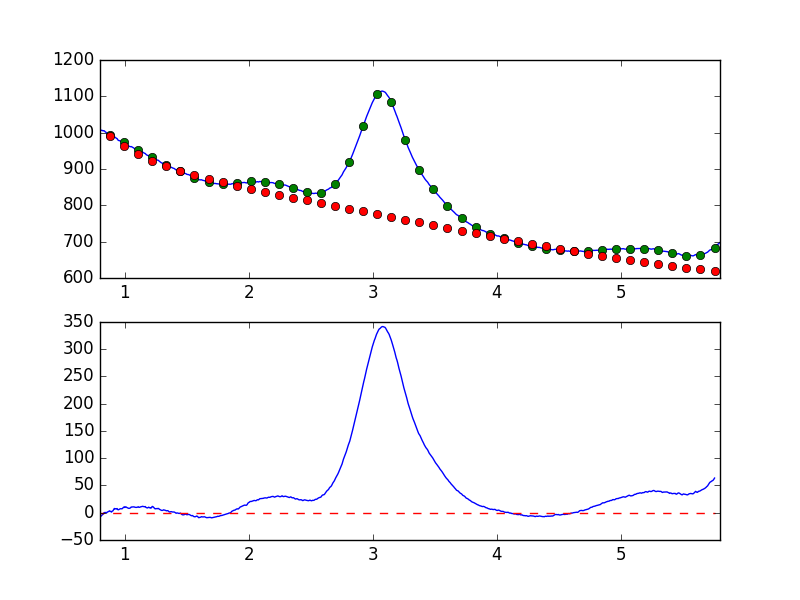

The file beside this chart, header and first rows:
7.681951752392544019e-01, -8.289076041897033065e+00
7.738631750302433776e-01, -7.391726747624034033e+00
7.795311748212323533e-01, -5.765857612398122001e+00
7.851991746122213289e-01, -6.249305229908372894e+00
7.908671744032103046e-01, -5.653600041499544204e+00
7.965351741941992803e-01, -4.795582547111280292e+00
8.022031739851883669e-01, -6.604214828713452334e+00
8.078711737761772316e-01, -6.388646956557522572e+00
8.135391735671662072e-01, -5.063436715739385363e+00
8.192071733581552939e-01, -3.444936324947434514e+00
8.248751731491442696e-01, -3.014170854433473323e+00
8.305431729401332452e-01, -4.502244564805550908e-01
8.362111727311222209e-01, 4.555140291290626919e-01
8.418791725221110855e-01, -1.195942373875595877e-01
8.475471723131001722e-01, 6.328543846549337104e-01
8.532151721040891479e-01, -2.398448624938964713e-01
8.588831718950781235e-01, 1.018404532944714447e+00
8.645511716860672102e-01, 1.865725449938167912e+00
8.702191714770560749e-01, 2.263597701047842747e+00
8.758871712680450505e-01, 3.463601196490117218e+00
8.815551710590340262e-01, 2.304962330858415953e+00
8.872231708500230019e-01, 2.587410561444812629e+00
8.928911706410120885e-01, 1.155324315097232102e+00
8.985591704320010642e-01, 2.915696897769976204e+00
9.042271702229900399e-01, 3.399178841980528887e+00
9.098951700139790155e-01, 5.620185328682623549e+00
9.155631698049678802e-01, 7.794974800550789951e+00
9.212311695959569668e-01, 7.013890172913193055e+00
9.268991693869459425e-01, 7.408534126725385249e+00
9.325671691779349182e-01, 6.922765202316895738e+00
9.382351689689240049e-01, 7.640883834547935294e+00
9.439031687599129805e-01, 5.559055692654737868e+00
9.495711685509018452e-01, 5.431503086498082666e+00
9.552391683418909318e-01, 6.306881919688976268e+00
9.609071681328797965e-01, 7.060630322400129444e+00
9.665751679238688832e-01, 7.387278221680503520e+00
9.722431677148579698e-01, 7.253267165671672956e+00
9.779111675058468345e-01, 7.209023077516235389e+00
9.835791672968358101e-01, 8.487894243636787905e+00
9.892471670878246748e-01, 9.724413032488200770e+00
9.949151668788137615e-01, 1.068781640236943531e+01
1.000583166669802848e+00, 9.553379221500335916e+00
1.006251166460791602e+00, 1.079099918919814627e+01
1.011919166251780799e+00, 1.038348447329587998e+01
1.017587166042769553e+00, 9.415571952563027480e+00
1.023255165833758751e+00, 8.807569794833625565e+00
1.028923165624747726e+00, 8.247120152315119412e+00
1.034591165415736702e+00, 7.980580997528136322e+00
1.040259165206725678e+00, 8.361365967055462534e+00
1.045927164997714431e+00, 9.000273951386134286e+00
1.051595164788703629e+00, 1.049644612616566519e+01
1.057263164579692605e+00, 1.042668479985240992e+01
1.062931164370681802e+00, 1.065142265199767735e+01
1.068599164161670556e+00, 1.061495466684027633e+01
1.074267163952659310e+00, 1.078299916846367523e+01
1.079935163743648507e+00, 1.016808844579441029e+01
1.085603163534637483e+00, 9.862466701821858805e+00
1.091271163325626681e+00, 9.702884975472102269e+00
1.096939163116615434e+00, 9.913118231453609042e+00
1.102607162907604632e+00, 1.019387014541143799e+01
1.108275162698593386e+00, 1.095452359221030747e+01
... 839 more rows
